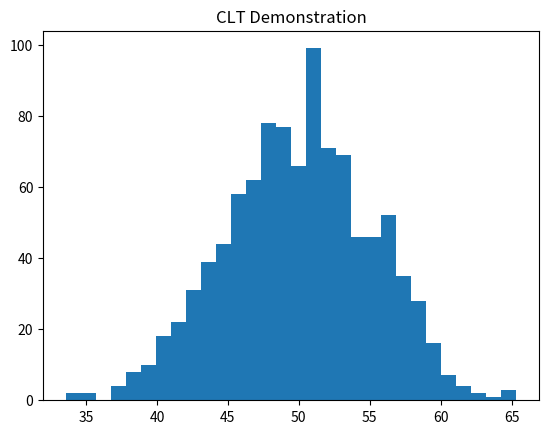

Here is the Python script that generated this plot:
import numpy as np
import matplotlib.pyplot as plt

data = np.random.uniform(0, 100, 10000)

sample_means = []

for i in range(1000):
    sample = np.random.choice(data, size=30)
    sample_means.append(np.mean(sample))

plt.hist(sample_means, bins=30)
plt.title("CLT Demonstration")
plt.show()
